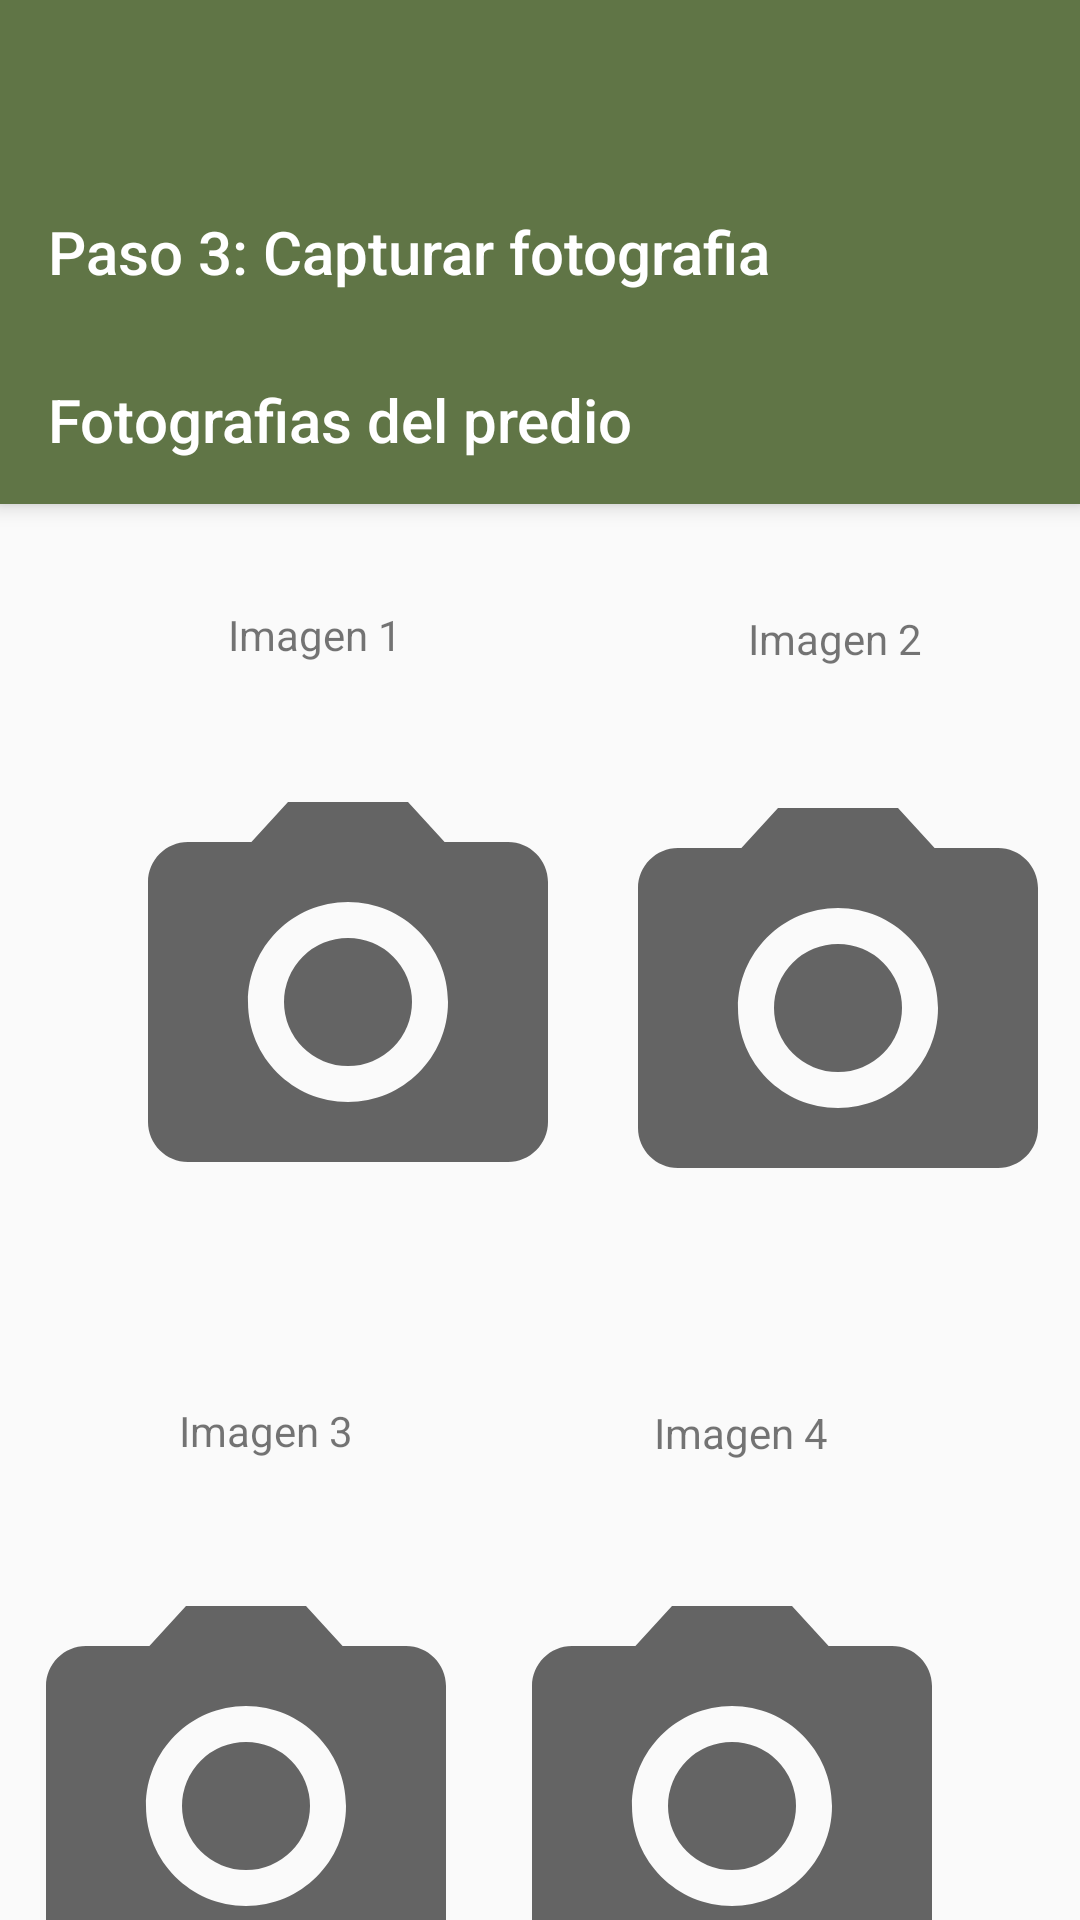

Reconstruct the res/layout file that produces this screen, plus the resources it refers to.
<!-- AndroidManifest.xml: application theme AppTheme -->
<!-- res/layout/activity_photo.xml -->
<?xml version="1.0" encoding="utf-8"?>
<androidx.coordinatorlayout.widget.CoordinatorLayout
    xmlns:android="http://schemas.android.com/apk/res/android"
    xmlns:app="http://schemas.android.com/apk/res-auto"
    xmlns:tools="http://schemas.android.com/tools"
    android:layout_width="match_parent"
    android:layout_height="match_parent"
    android:fitsSystemWindows="true"
    tools:context=".Inicio.PhotoActivity">

    <com.google.android.material.appbar.AppBarLayout
        android:id="@+id/appBar"
        android:layout_width="match_parent"
        android:layout_height="wrap_content"
        android:theme="@style/AppTheme.AppBarOverlay">

        <androidx.appcompat.widget.Toolbar
            android:id="@+id/toolbar"
            android:layout_width="match_parent"
            android:layout_height="?attr/actionBarSize" />

        <androidx.appcompat.widget.Toolbar
            android:id="@+id/toolbar2"
            android:layout_width="match_parent"
            android:layout_height="?attr/actionBarSize"
            app:title="Paso 3: Capturar fotografia">

            <androidx.appcompat.widget.AppCompatImageView
                android:id="@+id/savePolygon"
                android:layout_width="wrap_content"
                android:layout_height="wrap_content"
                android:textAllCaps="false"
                android:src="@drawable/baseline_save_24"
                android:tint="@color/white"
                android:layout_gravity="right"
                />

        </androidx.appcompat.widget.Toolbar>

        <androidx.appcompat.widget.Toolbar
            android:id="@+id/toolbar3"
            android:layout_width="match_parent"
            android:layout_height="?attr/actionBarSize"
            app:title="Fotografias del predio">

            
                
                
                
                
                
                
                

        </androidx.appcompat.widget.Toolbar>

    </com.google.android.material.appbar.AppBarLayout>

    <androidx.constraintlayout.widget.ConstraintLayout
        android:layout_width="match_parent"
        android:layout_height="560dp"
        android:layout_below="@+id/appBar"

        app:layout_behavior="@string/appbar_scrolling_view_behavior">

        <ImageView
            android:id="@+id/imagePhoto3"
            android:layout_width="160dp"
            android:layout_height="196dp"
            android:layout_alignParentStart="true"
            android:layout_alignParentTop="true"
            android:layout_marginStart="8dp"
            android:layout_marginEnd="8dp"
            android:layout_marginBottom="28dp"
            app:layout_constraintBottom_toBottomOf="parent"
            app:layout_constraintEnd_toStartOf="@+id/imagePhoto4"
            app:layout_constraintHorizontal_bias="0.512"
            app:layout_constraintStart_toStartOf="parent"
            app:srcCompat="@drawable/baseline_camera_alt_24" />

        <ImageView
            android:id="@+id/imagePhoto4"
            android:layout_width="160dp"
            android:layout_height="196dp"
            android:layout_alignParentStart="true"
            android:layout_alignParentTop="true"
            android:layout_marginEnd="36dp"
            android:layout_marginBottom="28dp"
            app:layout_constraintBottom_toBottomOf="parent"
            app:layout_constraintEnd_toEndOf="parent"
            app:srcCompat="@drawable/baseline_camera_alt_24" />

        <ImageView
            android:id="@+id/imagePhoto"
            android:layout_width="160dp"
            android:layout_height="196dp"
            android:layout_alignParentStart="true"
            android:layout_alignParentTop="true"
            android:layout_marginStart="36dp"
            android:layout_marginTop="68dp"
            app:layout_constraintStart_toStartOf="parent"
            app:layout_constraintTop_toTopOf="parent"
            app:srcCompat="@drawable/baseline_camera_alt_24" />

        <ImageView
            android:id="@+id/imagePhoto2"
            android:layout_width="160dp"
            android:layout_height="193dp"
            android:layout_alignParentStart="true"
            android:layout_alignParentTop="true"
            android:layout_marginStart="8dp"
            android:layout_marginTop="28dp"
            android:layout_marginEnd="8dp"
            android:layout_marginBottom="8dp"
            app:layout_constraintBottom_toTopOf="@+id/imagePhoto4"
            app:layout_constraintEnd_toEndOf="parent"
            app:layout_constraintHorizontal_bias="0.404"
            app:layout_constraintStart_toEndOf="@+id/imagePhoto"
            app:layout_constraintTop_toTopOf="parent"
            app:layout_constraintVertical_bias="0.404"
            app:srcCompat="@drawable/baseline_camera_alt_24" />

        <TextView
            android:id="@+id/textView"
            android:layout_width="63dp"
            android:layout_height="24dp"
            android:layout_marginStart="104dp"
            android:layout_marginTop="8dp"
            android:layout_marginEnd="8dp"
            android:layout_marginBottom="8dp"
            android:text="Imagen 2"
            app:layout_constraintBottom_toTopOf="@+id/imagePhoto2"
            app:layout_constraintEnd_toEndOf="parent"
            app:layout_constraintHorizontal_bias="0.153"
            app:layout_constraintStart_toEndOf="@+id/textView5"
            app:layout_constraintTop_toTopOf="parent"
            app:layout_constraintVertical_bias="0.87" />

        <TextView
            android:id="@+id/textView5"
            android:layout_width="62dp"
            android:layout_height="25dp"
            android:layout_marginStart="76dp"
            android:layout_marginTop="8dp"
            android:layout_marginBottom="8dp"
            android:text="Imagen 1"
            app:layout_constraintBottom_toTopOf="@+id/imagePhoto"
            app:layout_constraintStart_toStartOf="parent"
            app:layout_constraintTop_toTopOf="parent"
            app:layout_constraintVertical_bias="0.962" />

        <TextView
            android:id="@+id/textView6"
            android:layout_width="wrap_content"
            android:layout_height="wrap_content"
            android:layout_marginStart="8dp"
            android:layout_marginTop="8dp"
            android:layout_marginEnd="8dp"
            android:layout_marginBottom="8dp"
            android:text="Imagen 3"
            app:layout_constraintBottom_toTopOf="@+id/imagePhoto3"
            app:layout_constraintEnd_toStartOf="@+id/textView7"
            app:layout_constraintHorizontal_bias="0.359"
            app:layout_constraintStart_toStartOf="parent"
            app:layout_constraintTop_toBottomOf="@+id/imagePhoto"
            app:layout_constraintVertical_bias="0.735" />

        <TextView
            android:id="@+id/textView7"
            android:layout_width="wrap_content"
            android:layout_height="wrap_content"
            android:layout_marginTop="8dp"
            android:layout_marginEnd="84dp"
            android:layout_marginBottom="8dp"
            android:text="Imagen 4"
            app:layout_constraintBottom_toTopOf="@+id/imagePhoto4"
            app:layout_constraintEnd_toEndOf="parent"
            app:layout_constraintTop_toBottomOf="@+id/imagePhoto2"
            app:layout_constraintVertical_bias="0.756" />

        
        
        
        
        

        
        
        
        
        
        
        


    </androidx.constraintlayout.widget.ConstraintLayout>




</androidx.coordinatorlayout.widget.CoordinatorLayout>
<!-- resources referenced by this layout -->
<resources>
  <color name="colorGreen">#263B0B</color>
  <color name="white">#FFFFFF</color>
  <!-- drawable baseline_camera_alt_24 (drawable-v24) -->
  <vector xmlns:android="http://schemas.android.com/apk/res/android"
          android:width="24dp"
          android:height="24dp"
          android:viewportWidth="24.0"
          android:viewportHeight="24.0"
          android:tint="?attr/colorControlNormal">
      <path
          android:fillColor="#FF000000"
          android:pathData="M12,12m-3.2,0a3.2,3.2 0,1 1,6.4 0a3.2,3.2 0,1 1,-6.4 0"/>
      <path
          android:fillColor="#FF000000"
          android:pathData="M9,2L7.17,4L4,4c-1.1,0 -2,0.9 -2,2v12c0,1.1 0.9,2 2,2h16c1.1,0 2,-0.9 2,-2L22,6c0,-1.1 -0.9,-2 -2,-2h-3.17L15,2L9,2zM12,17c-2.76,0 -5,-2.24 -5,-5s2.24,-5 5,-5 5,2.24 5,5 -2.24,5 -5,5z"/>
  </vector>
  <style name="AppTheme.AppBarOverlay" parent="ThemeOverlay.AppCompat.Dark.ActionBar" />
  <style name="AppTheme" parent="Theme.AppCompat.Light.DarkActionBar">
          
          <item name="colorPrimary">@color/colorPrimary</item>
          <item name="colorPrimaryDark">@color/colorPrimaryDark</item>
          <item name="colorAccent">@color/colorAccent</item>
      </style>
  <color name="colorPrimary">#607546</color>
  <color name="colorPrimaryDark">#3C4D27</color>
  <color name="colorAccent">#FF4081</color>
</resources>
